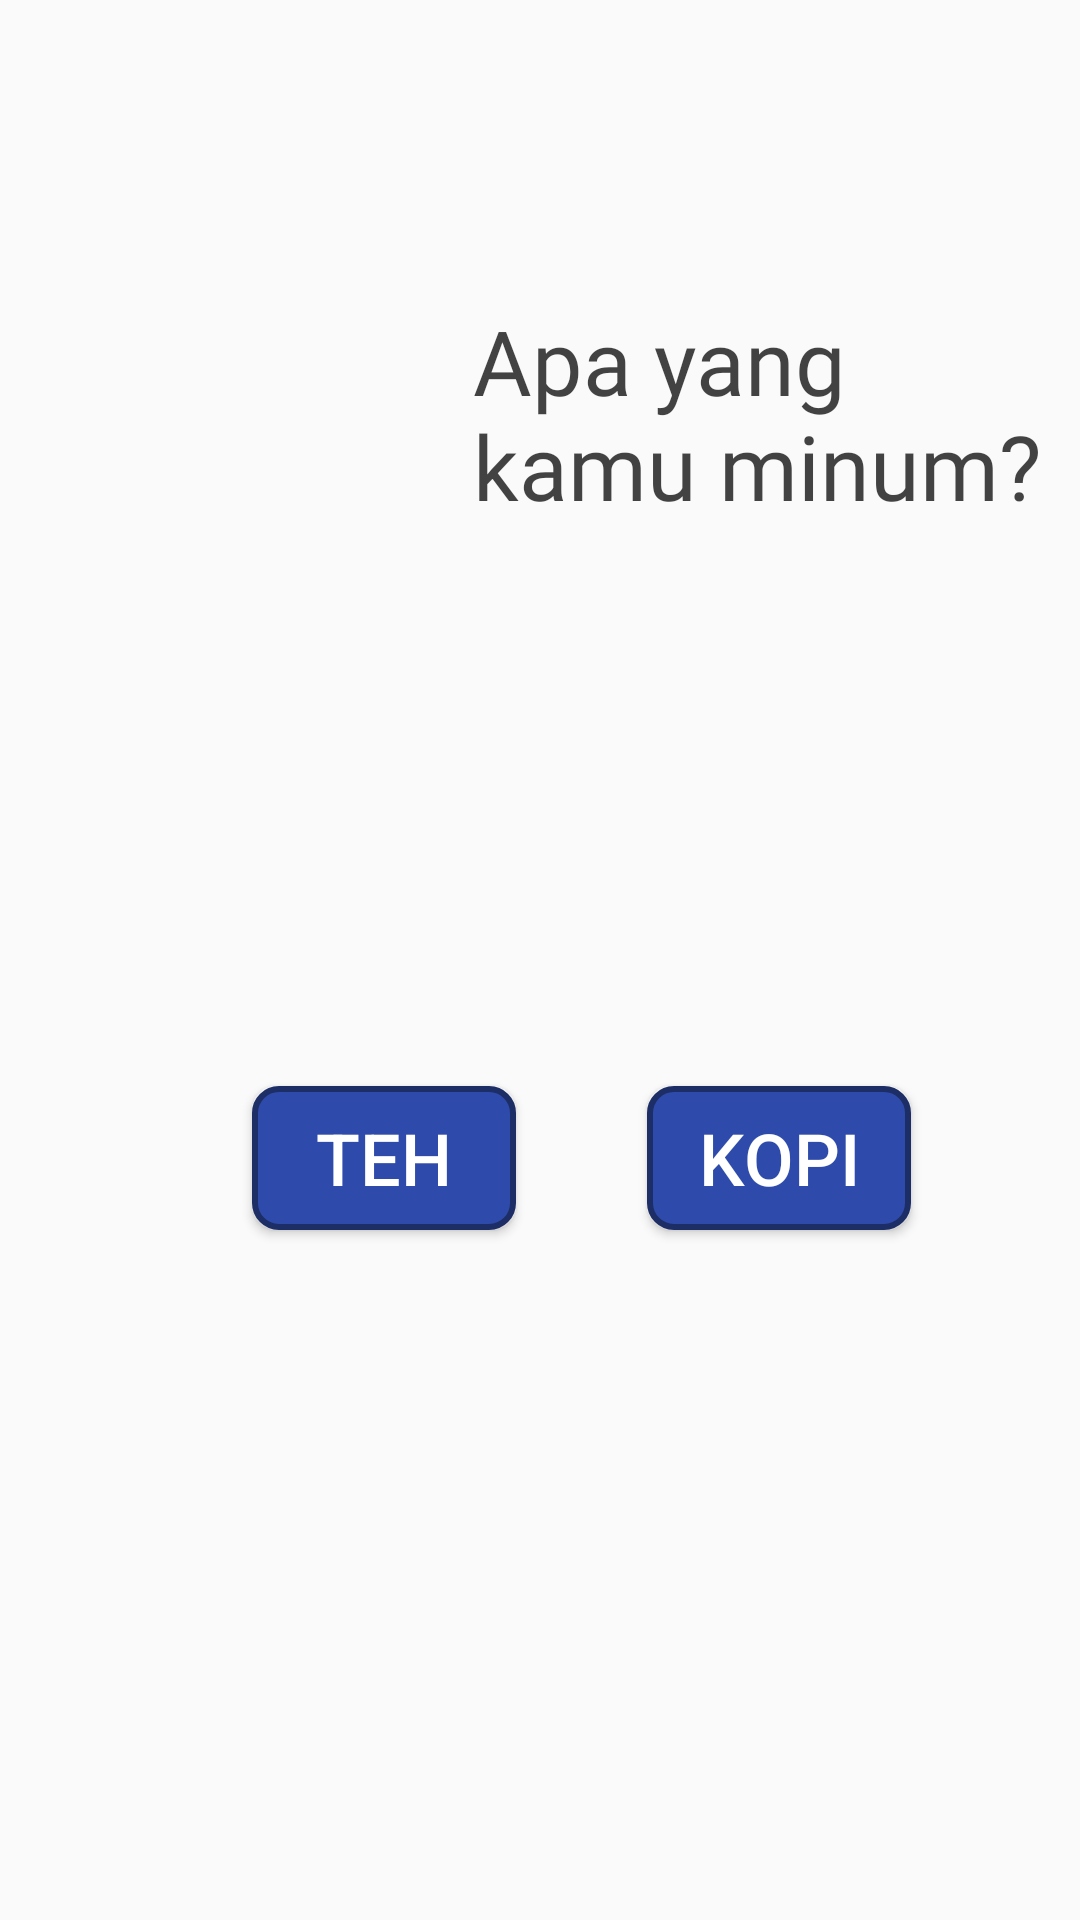

Write the Android layout XML for this screen, with the resource values it uses.
<!-- AndroidManifest.xml: application theme Theme.Teavscoffee -->
<!-- res/layout/fragment_quiz.xml -->
<?xml version="1.0" encoding="utf-8"?>
<layout xmlns:android="http://schemas.android.com/apk/res/android"
    xmlns:app="http://schemas.android.com/apk/res-auto"
    xmlns:tools="http://schemas.android.com/tools">

    <androidx.constraintlayout.widget.ConstraintLayout
        android:layout_width="match_parent"
        android:layout_height="match_parent"
        tools:context=".QuizFragment">

        <ImageView
            android:id="@+id/imageView"
            android:layout_width="154dp"
            android:layout_height="200dp"
            android:layout_marginStart="8dp"
            android:layout_marginTop="100dp"
            android:src="@drawable/cup_logo"
            app:layout_constraintStart_toStartOf="parent"
            app:layout_constraintTop_toTopOf="parent" />

        <TextView
            android:id="@+id/tv_question"
            android:layout_width="202dp"
            android:layout_height="194dp"
            android:layout_marginStart="8dp"
            android:layout_marginEnd="8dp"
            android:fontFamily="@font/paytone_one"
            android:text="@string/questions"
            android:textAlignment="viewStart"
            android:textColor="#BC000000"
            android:textSize="30sp"
            app:layout_constraintEnd_toEndOf="parent"
            app:layout_constraintHorizontal_bias="0.617"
            app:layout_constraintStart_toEndOf="@+id/imageView"
            app:layout_constraintTop_toTopOf="@+id/imageView" />

        <Button
            android:id="@+id/btn_tea"
            android:layout_width="wrap_content"
            android:layout_height="wrap_content"
            android:layout_marginStart="76dp"
            android:layout_marginTop="68dp"
            android:background="@drawable/button_bg"
            android:text="TEH"
            android:textColor="#FFFFFF"
            android:textSize="24sp"
            app:layout_constraintStart_toStartOf="@+id/imageView"
            app:layout_constraintTop_toBottomOf="@+id/tv_question" />

        <Button
            android:id="@+id/btn_coffee"
            android:layout_width="wrap_content"
            android:layout_height="wrap_content"
            android:layout_marginStart="20dp"
            android:background="@drawable/button_bg"
            android:text="KOPI"
            android:textColor="#FFFFFF"
            android:textSize="24sp"
            app:layout_constraintBottom_toBottomOf="@+id/btn_tea"
            app:layout_constraintEnd_toEndOf="@+id/tv_question"
            app:layout_constraintHorizontal_bias="0.297"
            app:layout_constraintStart_toEndOf="@+id/btn_tea"
            app:layout_constraintTop_toTopOf="@+id/btn_tea"
            app:layout_constraintVertical_bias="0.0" />

    </androidx.constraintlayout.widget.ConstraintLayout>
</layout>
<!-- resources referenced by this layout -->
<resources>
  <!-- drawable button_bg (drawable) -->
  <?xml version="1.0" encoding="utf-8"?>
  <shape xmlns:android="http://schemas.android.com/apk/res/android">
  
      
      <solid
          android:color="@color/blue_200"/>
  
      <stroke
          android:width="2dp"
          android:color="@color/blue_500"/>
  
      <corners
          android:radius="8dp"/>
  
  
  </shape>
  <string name="questions">Apa yang kamu minum?</string>
  <style name="Theme.Teavscoffee" parent="Theme.AppCompat.Light.DarkActionBar">
          
          <item name="colorPrimary">@color/purple_500</item>
          <item name="colorPrimaryVariant">@color/purple_700</item>
          <item name="colorOnPrimary">@color/white</item>
          
          <item name="colorSecondary">@color/teal_200</item>
          <item name="colorSecondaryVariant">@color/teal_700</item>
          <item name="colorOnSecondary">@color/black</item>
          
          <item name="android:statusBarColor" tools:targetApi="l">?attr/colorPrimaryVariant</item>
          
      </style>
  <color name="blue_200">#2e4bab</color>
  <color name="blue_500">#1d2e66</color>
  <color name="purple_500">#FF6200EE</color>
  <color name="purple_700">#FF3700B3</color>
  <color name="white">#FFFFFFFF</color>
  <color name="teal_200">#FF03DAC5</color>
  <color name="teal_700">#FF018786</color>
  <color name="black">#FF000000</color>
</resources>
